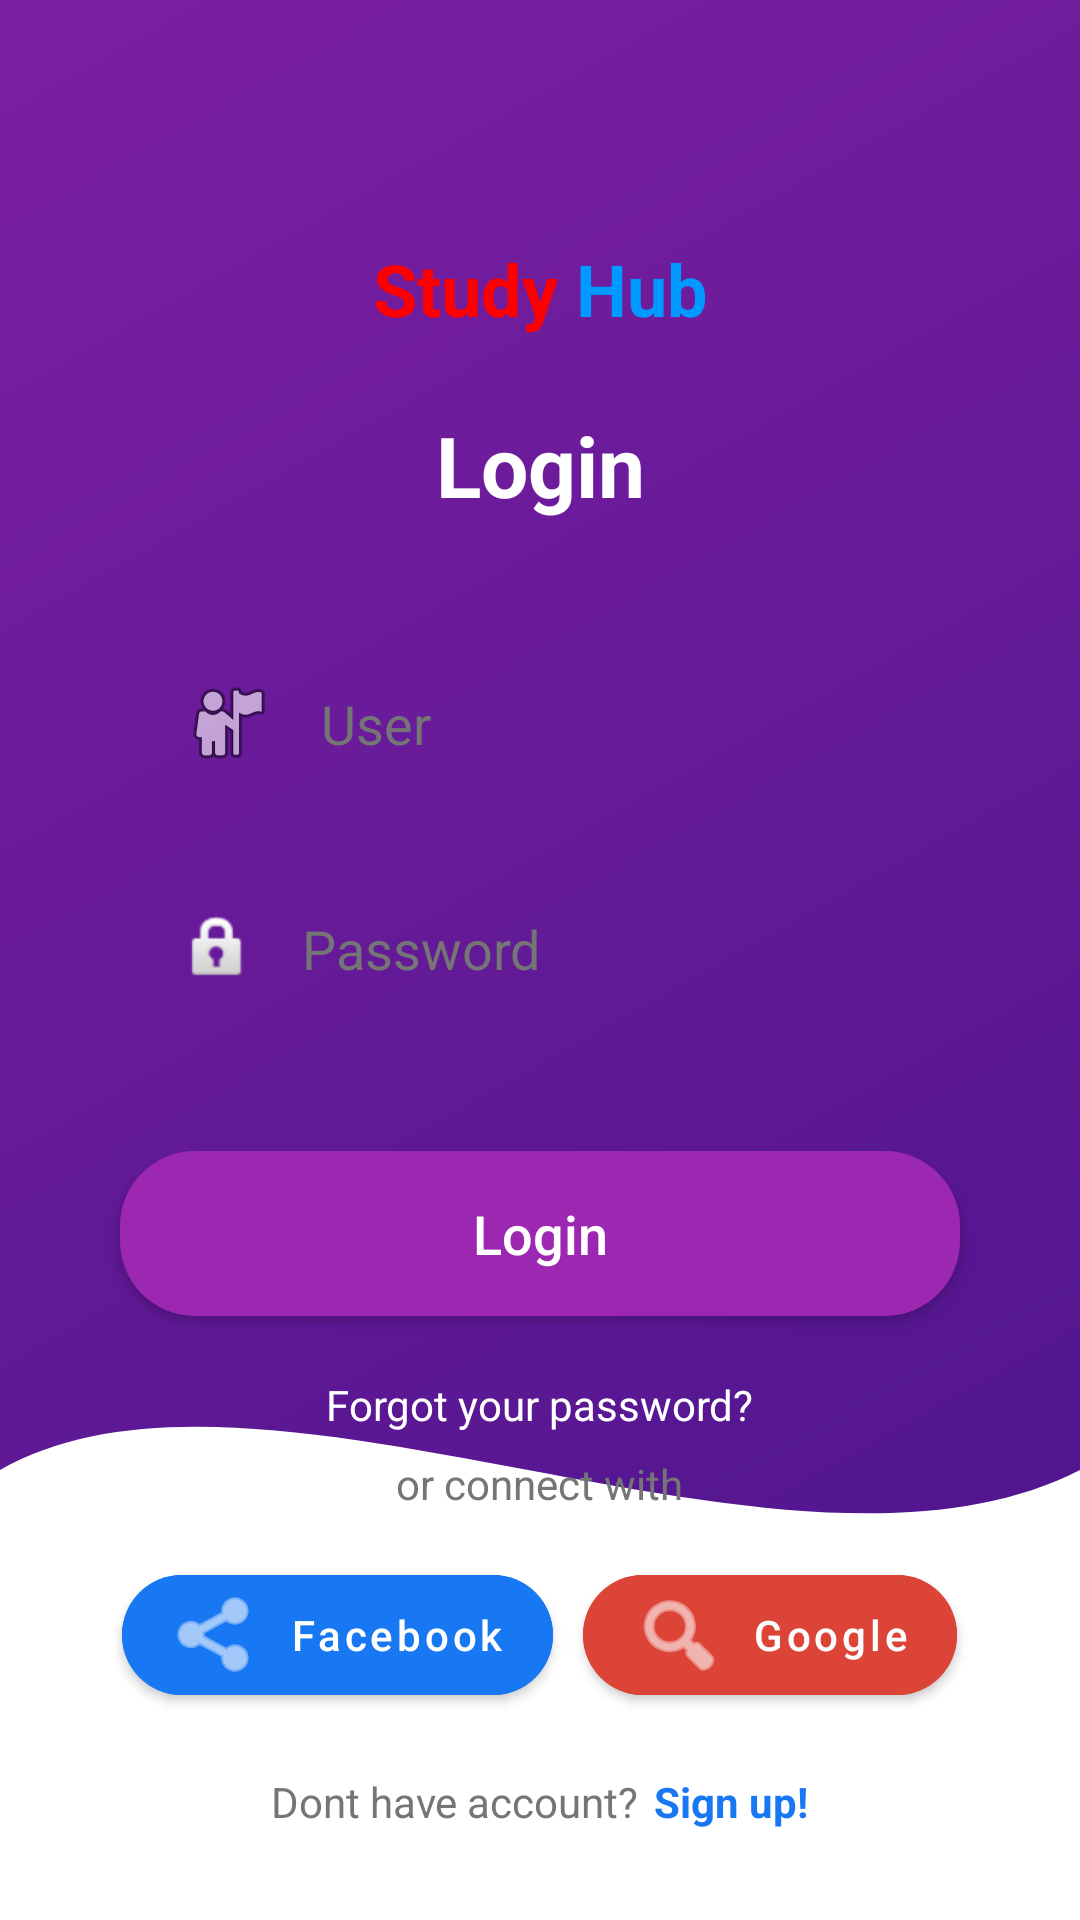

Write the Android layout XML for this screen, with the resource values it uses.
<!-- AndroidManifest.xml: application theme Theme.MyApplication -->
<!-- res/layout/activity_login.xml -->
<?xml version="1.0" encoding="utf-8"?>
<androidx.constraintlayout.widget.ConstraintLayout xmlns:android="http://schemas.android.com/apk/res/android"
    xmlns:app="http://schemas.android.com/apk/res-auto"
    xmlns:tools="http://schemas.android.com/tools"
    android:layout_width="match_parent"
    android:layout_height="match_parent"
    android:background="@drawable/login_gradient_bg">

    
    <ScrollView
        android:id="@+id/loginScrollView"
        android:layout_width="match_parent"
        android:layout_height="0dp"
        android:fillViewport="true"
        android:scrollbars="none"
        app:layout_constraintBottom_toTopOf="@+id/socialFooter"
        app:layout_constraintTop_toTopOf="parent">

        <androidx.constraintlayout.widget.ConstraintLayout
            android:layout_width="match_parent"
            android:layout_height="wrap_content"
            android:paddingBottom="40dp">

            <LinearLayout
                android:id="@+id/brandingLayout"
                android:layout_width="wrap_content"
                android:layout_height="wrap_content"
                android:layout_marginTop="80dp"
                android:orientation="horizontal"
                app:layout_constraintEnd_toEndOf="parent"
                app:layout_constraintStart_toStartOf="parent"
                app:layout_constraintTop_toTopOf="parent">

                <TextView
                    android:layout_width="wrap_content"
                    android:layout_height="wrap_content"
                    android:text="Study "
                    android:textColor="@color/study_red"
                    android:textSize="24sp"
                    android:textStyle="bold" />

                <TextView
                    android:layout_width="wrap_content"
                    android:layout_height="wrap_content"
                    android:text="Hub"
                    android:textColor="@color/hub_blue"
                    android:textSize="24sp"
                    android:textStyle="bold" />
            </LinearLayout>

            <TextView
                android:id="@+id/tvLoginHeader"
                android:layout_width="wrap_content"
                android:layout_height="wrap_content"
                android:layout_marginTop="24dp"
                android:text="@string/login_title"
                android:textColor="@color/white"
                android:textSize="28sp"
                android:textStyle="bold"
                app:layout_constraintEnd_toEndOf="parent"
                app:layout_constraintStart_toStartOf="parent"
                app:layout_constraintTop_toBottomOf="@id/brandingLayout" />

            <LinearLayout
                android:id="@+id/inputsLayout"
                android:layout_width="match_parent"
                android:layout_height="wrap_content"
                android:layout_marginHorizontal="40dp"
                android:layout_marginTop="40dp"
                android:orientation="vertical"
                app:layout_constraintTop_toBottomOf="@id/tvLoginHeader">

                <EditText
                    android:id="@+id/etUser"
                    android:layout_width="match_parent"
                    android:layout_height="55dp"
                    android:layout_marginBottom="20dp"
                    android:autofillHints="Email"
                    android:background="@drawable/edit_text_bg"
                    android:drawableStart="@android:drawable/ic_menu_myplaces"
                    android:drawablePadding="15dp"
                    android:hint="@string/user_hint"
                    android:inputType="text"
                    android:paddingHorizontal="20dp"
                    android:textColor="@color/purple_dark_text"
                    android:textColorHint="@color/text_grey" />

                <EditText
                    android:id="@+id/etPassword"
                    android:layout_width="match_parent"
                    android:layout_height="55dp"
                    android:autofillHints="password"
                    android:background="@drawable/edit_text_bg"
                    android:drawableStart="@android:drawable/ic_lock_idle_lock"
                    android:drawablePadding="15dp"
                    android:hint="@string/password_hint"
                    android:inputType="textPassword"
                    android:paddingHorizontal="20dp"
                    android:textColor="@color/purple_dark_text"
                    android:textColorHint="@color/text_grey" />
            </LinearLayout>

            <android.widget.Button
                android:id="@+id/btnLogin"
                android:layout_width="match_parent"
                android:layout_height="55dp"
                android:layout_marginHorizontal="40dp"
                android:layout_marginTop="40dp"
                android:background="@drawable/login_btn_bg"
                android:text="@string/login_title"
                android:textAllCaps="false"
                android:textColor="@color/white"
                android:textSize="18sp"
                app:layout_constraintTop_toBottomOf="@id/inputsLayout" />

            <TextView
                android:id="@+id/tvForgot"
                android:layout_width="wrap_content"
                android:layout_height="wrap_content"
                android:layout_marginTop="20dp"
                android:text="@string/forgot_password"
                android:textColor="@color/white"
                app:layout_constraintEnd_toEndOf="parent"
                app:layout_constraintStart_toStartOf="parent"
                app:layout_constraintTop_toBottomOf="@id/btnLogin" />

        </androidx.constraintlayout.widget.ConstraintLayout>
    </ScrollView>

    
    <ImageView
        android:id="@+id/ivWave"
        android:layout_width="match_parent"
        android:layout_height="200dp"
        android:contentDescription="@null"
        android:scaleType="fitXY"
        android:src="@drawable/login_wave"
        app:layout_constraintBottom_toBottomOf="parent" />

    
    <LinearLayout
        android:id="@+id/socialFooter"
        android:layout_width="match_parent"
        android:layout_height="wrap_content"
        android:gravity="center"
        android:orientation="vertical"
        android:paddingBottom="30dp"
        app:layout_constraintBottom_toBottomOf="parent">

        <TextView
            android:layout_width="wrap_content"
            android:layout_height="wrap_content"
            android:text="@string/or_connect_with"
            android:textColor="@color/text_grey" />
        <LinearLayout
            android:layout_width="match_parent"
            android:layout_height="wrap_content"
            android:layout_marginTop="15dp"
            android:gravity="center"
            android:orientation="horizontal">

            <com.google.android.material.button.MaterialButton
                android:id="@+id/btnFacebook"
                android:layout_width="wrap_content"
                android:layout_height="wrap_content"
                android:layout_marginEnd="10dp"
                android:backgroundTint="@color/facebook_blue"
                android:text="@string/facebook"
                android:textAllCaps="false"
                app:cornerRadius="20dp"
                app:icon="@android:drawable/ic_menu_share" />

            <com.google.android.material.button.MaterialButton
                android:id="@+id/btnGoogleSocial"
                android:layout_width="wrap_content"
                android:layout_height="wrap_content"
                android:backgroundTint="@color/google_red"
                android:text="@string/google"
                android:textAllCaps="false"
                app:cornerRadius="20dp"
                app:icon="@android:drawable/ic_menu_search" />
        </LinearLayout>

        <LinearLayout
            android:layout_width="wrap_content"
            android:layout_height="wrap_content"
            android:layout_marginTop="20dp"
            android:orientation="horizontal">

            <TextView
                android:layout_width="wrap_content"
                android:layout_height="wrap_content"
                android:text="@string/no_account"
                android:textColor="@color/text_grey" />

            <TextView
                android:id="@+id/tvSignUp"
                android:layout_width="wrap_content"
                android:layout_height="wrap_content"
                android:layout_marginStart="5dp"
                android:text="@string/sign_up"
                android:textColor="@color/facebook_blue"
                android:textStyle="bold" />
        </LinearLayout>
    </LinearLayout>

</androidx.constraintlayout.widget.ConstraintLayout>
<!-- resources referenced by this layout -->
<resources>
  <color name="facebook_blue">#1877F2</color>
  <color name="google_red">#DB4437</color>
  <color name="hub_blue">#0099FF</color>
  <color name="purple_dark_text">#4A148C</color>
  <color name="study_red">#FF0000</color>
  <color name="text_grey">#757575</color>
  <color name="white">#FFFFFFFF</color>
  <!-- drawable login_btn_bg (drawable) -->
  <?xml version="1.0" encoding="utf-8"?>
  <shape xmlns:android="http://schemas.android.com/apk/res/android">
      <solid android:color="@color/login_button_color" />
      <corners android:radius="25dp" />
  </shape>
  <!-- drawable login_gradient_bg (drawable) -->
  <?xml version="1.0" encoding="utf-8"?>
  <shape xmlns:android="http://schemas.android.com/apk/res/android"
      android:shape="rectangle">
      <gradient
          android:angle="135"
          android:endColor="@color/login_blue_end"
          android:startColor="@color/login_purple_start"
          android:type="linear" />
  </shape>
  <!-- drawable login_wave (drawable) -->
  <vector xmlns:android="http://schemas.android.com/apk/res/android"
      android:width="412dp"
      android:height="200dp"
      android:viewportWidth="412"
      android:viewportHeight="200">
      <path
          android:fillColor="#FFFFFF"
          android:pathData="M0,50 C100,0 300,100 412,50 L412,200 L0,200 Z" />
  </vector>
  <string name="facebook">Facebook</string>
  <string name="forgot_password">Forgot your password?</string>
  <string name="google">Google</string>
  <string name="login_title">Login</string>
  <string name="no_account">Dont have account?</string>
  <string name="or_connect_with">or connect with</string>
  <string name="password_hint">Password</string>
  <string name="sign_up">Sign up!</string>
  <string name="user_hint">User</string>
  <style name="Theme.MyApplication" parent="Theme.MaterialComponents.DayNight.NoActionBar">
          
          <item name="colorPrimary">@color/login_purple_start</item>
          <item name="colorPrimaryVariant">@color/purple_premium_dark</item>
          <item name="colorOnPrimary">@color/white</item>
          
          <item name="colorSecondary">@color/purple_premium_light</item>
          <item name="colorSecondaryVariant">@color/login_button_color</item>
          <item name="colorOnSecondary">@color/black</item>
          
          <item name="android:statusBarColor">@color/login_purple_start</item>
          
      </style>
  <color name="login_button_color">#9C27B0</color>
  <color name="login_blue_end">#7B1FA2</color>
  <color name="login_purple_start">#4A148C</color>
  <color name="purple_premium_dark">#311B92</color>
  <color name="purple_premium_light">#E1BEE7</color>
  <color name="black">#FF000000</color>
</resources>
